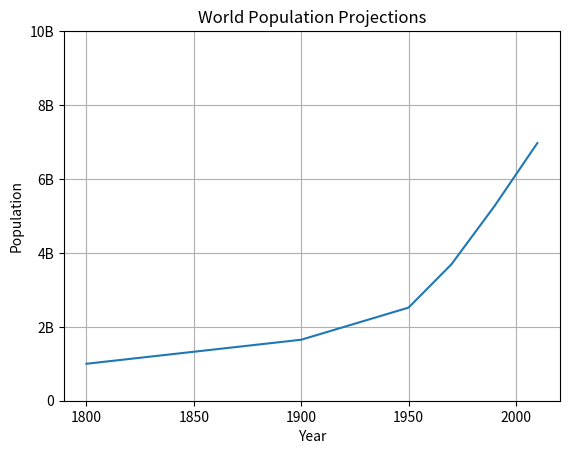

The matplotlib source for this figure:
# Matplotlib is a plotting library used for visualization of data
import matplotlib.pyplot as plt

year = [1950, 1970, 1990, 2010]
population = [2.519, 3.692, 5.263, 6.972]
plt.plot(year, population) # (horizontal axis, vertical axis)
plt.show() # line plot
plt.scatter(year, population) # this plot only shows data points and not connecting line
plt.show()

# if our data is very much large for a linear scale, we can change scale to log using:
# plt.xscale('log')
# or
# plt.yscale('log')
# when we use a logarithmic scale, distance is multiplied and divided
# on the other hand, using a linear scale would add or subtract the distance
# for ex if we move distance 10 on linear scale it would be: 0 10 20 30
# whereas on a log scale it would be : 1 10 100 1000

# histogram : very useful to get idea of distribution
values = [0, 0.6, 1.4, 1.6, 2.2, 2.5, 2.6, 3.2, 3.5, 3.9, 4.2, 6]
plt.hist(values, bins = 3) # bins are argument decides into how many bins data should be divided, by default it is 10
plt.show()
plt.clf() # clears the current figure

# adding more data
year = [1800, 1900] + year
population = [1.0, 1.650] + population

plt.plot(year, population)

# data customization
plt.xlabel("Year") # adds label
plt.ylabel("Population") 
plt.title("World Population Projections") # adds title to plot
plt.yticks([0,2,4,6, 8, 10], ['0', '2B', '4B', '6B', '8B', '10B']) # first argument changes y axis to start from 0 with interval of 2
# second argument changes the display name of yticks, it should be same length as first argument

# shows a grid
plt.grid(True)

plt.show()

# s is size of marker
# c defines list of colors
# alpha changes opacity
# plt.scatter(x = gdp_cap, y = life_exp, s = np.array(pop) * 2, c = col, alpha=0.8)

